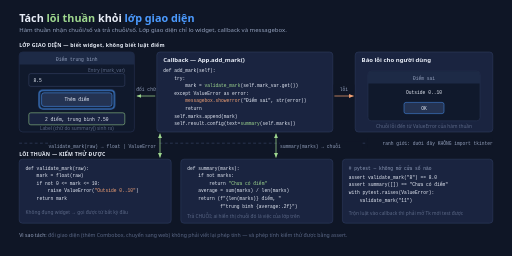
t = 0.00 s
t = 1.46 s: frame unchanged from t = 0.00 s, image omitted
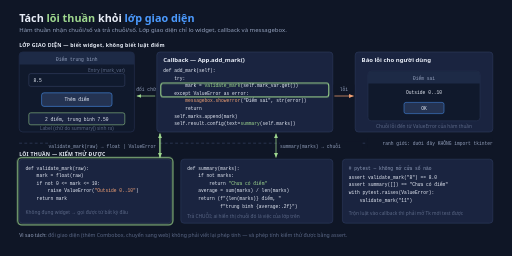
t = 3.00 s
t = 5.19 s: frame unchanged from t = 3.00 s, image omitted
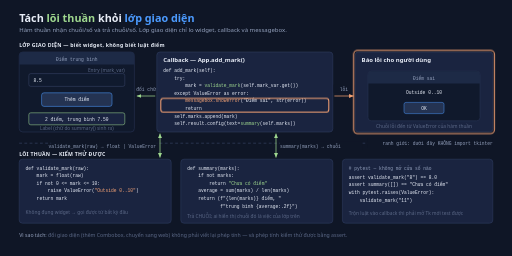
t = 6.73 s
t = 8.19 s: frame unchanged from t = 6.73 s, image omitted

The animated SVG that drew these frames (rendered in a browser with its animation timeline set to each time). Animation: 5 CSS @keyframes rules; frames cover the first 8.19 s, repeats indefinitely.

<svg xmlns="http://www.w3.org/2000/svg" width="1280" height="640" viewBox="0 0 1280 640" role="img" aria-labelledby="g05-title g05-desc">
<title id="g05-title">Tách lõi thuần khỏi lớp giao diện</title>
<desc id="g05-desc">Vòng lặp 15 giây, 5 bước giữ mỗi bước 3 giây: (1) người dùng gõ điểm rồi bấm Thêm điểm; (2) callback add_mark gọi xuống hàm thuần validate_mark; (3) chuỗi sai thì ValueError bật ngược lên và lớp giao diện mở messagebox; (4) hợp lệ thì gọi summary(marks) lấy chuỗi tóm tắt; (5) Label đổi chữ. Dải dưới cho thấy chính hai hàm thuần đó chạy thẳng trong pytest, không cần mở cửa sổ. Khi tắt hoạt hình, hình đứng ở trạng thái đầy đủ.</desc>
<style>
  text{font-family:'Segoe UI',system-ui,sans-serif;fill:#e8edf7}
  .t{font-size:27px;font-weight:600}
  .sub{font-size:15px;fill:#93a0bc}
  .eye{font-size:13px;font-weight:600;letter-spacing:.6px}
  .h{font-size:15px;font-weight:600}
  .sm{font-size:13px;fill:#93a0bc}
  .dim{font-size:12px;fill:#5b6886}
  .mc{font-family:Consolas,'Cascadia Mono','Courier New',monospace;font-size:11.5px;fill:#e8edf7}
  .ms{font-family:Consolas,'Cascadia Mono','Courier New',monospace;font-size:11.5px;fill:#93a0bc}
  .panel{fill:#162036;stroke:#273352;stroke-width:1.5}
  .card{fill:#1a2440;stroke:#2f3d60;stroke-width:1.4}
  .win{fill:#10192c;stroke:#273352;stroke-width:1.5}
  .bar{fill:#1d2a46}
  .field{fill:#101a2e;stroke:#3d4a6e;stroke-width:1.2}
  .glow{fill:none;stroke-width:2.6;opacity:0}

  /* Bật tức thời, giữ 3s mỗi bước: mắt đi đúng đường mà lời gọi đi. */
  .s1{animation:k1 15s linear infinite}.s2{animation:k2 15s linear infinite}
  .s3{animation:k3 15s linear infinite}.s4{animation:k4 15s linear infinite}
  .s5{animation:k5 15s linear infinite}
  @keyframes k1{0%,19.5%{opacity:1}20%,100%{opacity:0}}
  @keyframes k2{0%,19.5%{opacity:0}20%,39.5%{opacity:1}40%,100%{opacity:0}}
  @keyframes k3{0%,39.5%{opacity:0}40%,59.5%{opacity:1}60%,100%{opacity:0}}
  @keyframes k4{0%,59.5%{opacity:0}60%,79.5%{opacity:1}80%,100%{opacity:0}}
  @keyframes k5{0%,79.5%{opacity:0}80%,100%{opacity:1}}

  @media (prefers-reduced-motion: reduce){*{animation:none !important}}
</style>

<rect width="1280" height="640" fill="#0f1626"/>
<defs>
  <marker id="g05-g" viewBox="0 0 10 10" refX="9" refY="5" markerWidth="7" markerHeight="7" orient="auto-start-reverse"><path d="M0,1 L9,5 L0,9 z" fill="#9fd88f"/></marker>
  <marker id="g05-o" viewBox="0 0 10 10" refX="9" refY="5" markerWidth="7" markerHeight="7" orient="auto-start-reverse"><path d="M0,1 L9,5 L0,9 z" fill="#f4a274"/></marker>
  <marker id="g05-b" viewBox="0 0 10 10" refX="9" refY="5" markerWidth="7" markerHeight="7" orient="auto-start-reverse"><path d="M0,1 L9,5 L0,9 z" fill="#4c9bff"/></marker>
</defs>

<text class="t" x="48" y="54">Tách <tspan fill="#9fd88f">lõi thuần</tspan> khỏi <tspan fill="#4c9bff">lớp giao diện</tspan></text>
<text class="sub" x="48" y="80">Hàm thuần nhận chuỗi/số và trả chuỗi/số. Lớp giao diện chỉ lo widget, callback và messagebox.</text>

<!-- ===================== LỚP GIAO DIỆN ===================== -->
<text class="eye" x="48" y="118" fill="#4c9bff">LỚP GIAO DIỆN — biết widget, không biết luật điểm</text>

<rect class="win" x="48" y="130" width="288" height="200" rx="9"/>
<path class="bar" d="M48,139 a9,9 0 0 1 9,-9 h270 a9,9 0 0 1 9,9 v22 h-288 z"/>
<text class="ms" x="192" y="152" text-anchor="middle" fill="#e8edf7">Điểm trung bình</text>
<rect class="field" x="72" y="184" width="240" height="32" rx="5"/>
<text class="mc" x="84" y="205">8.5</text>
<text class="dim" x="312" y="180" text-anchor="end">Entry (mark_var)</text>
<rect x="104" y="232" width="176" height="34" rx="6" fill="#243352" stroke="#4c9bff" stroke-width="1.3"/>
<text class="mc" x="192" y="253" text-anchor="middle">Thêm điểm</text>
<rect x="72" y="282" width="240" height="30" rx="5" fill="#1a2440" stroke="#9fd88f" stroke-width="1.3"/>
<text class="mc" x="192" y="302" text-anchor="middle" fill="#9fd88f">2 điểm, trung bình 7.50</text>
<text class="dim" x="192" y="324" text-anchor="middle">Label (chữ do summary() sinh ra)</text>

<rect class="card" x="392" y="130" width="440" height="200" rx="8"/>
<text class="h" x="408" y="154" fill="#4c9bff">Callback — App.add_mark()</text>
<text class="mc" x="408" y="180">def add_mark(self):</text>
<text class="mc" x="408" y="199" xml:space="preserve">    try:</text>
<text class="mc" x="408" y="218" xml:space="preserve">        mark = <tspan fill="#9fd88f">validate_mark</tspan>(self.mark_var.get())</text>
<text class="mc" x="408" y="237" xml:space="preserve">    except ValueError as error:</text>
<text class="mc" x="408" y="256" xml:space="preserve">        <tspan fill="#f4a274">messagebox.showerror</tspan>("Điểm sai", str(error))</text>
<text class="mc" x="408" y="275" xml:space="preserve">        return</text>
<text class="mc" x="408" y="294" xml:space="preserve">    self.marks.append(mark)</text>
<text class="mc" x="408" y="313" xml:space="preserve">    self.result.config(text=<tspan fill="#9fd88f">summary</tspan>(self.marks))</text>

<rect class="card" x="888" y="130" width="344" height="200" rx="8" stroke="#f4a274"/>
<text class="h" x="904" y="154" fill="#f4a274">Báo lỗi cho người dùng</text>
<rect class="win" x="920" y="178" width="280" height="124" rx="8"/>
<path class="bar" d="M920,187 a9,9 0 0 1 9,-9 h262 a9,9 0 0 1 9,9 v22 h-280 z"/>
<text class="ms" x="1060" y="200" text-anchor="middle" fill="#e8edf7">Điểm sai</text>
<text class="mc" x="1060" y="236" text-anchor="middle" fill="#f4a274">Outside 0..10</text>
<rect x="1010" y="256" width="100" height="28" rx="5" fill="#243352" stroke="#4c9bff" stroke-width="1.2"/>
<text class="mc" x="1060" y="275" text-anchor="middle">OK</text>
<text class="dim" x="1060" y="320" text-anchor="middle">Chuỗi lỗi đến từ ValueError của hàm thuần</text>

<line x1="388" y1="240" x2="342" y2="240" stroke="#9fd88f" stroke-width="1.8" marker-end="url(#g05-g)"/>
<rect x="340" y="212" width="50" height="20" fill="#0f1626"/>
<text class="ms" x="365" y="227" text-anchor="middle" fill="#9fd88f">đổi chữ</text>
<line x1="836" y1="240" x2="884" y2="240" stroke="#f4a274" stroke-width="1.8" marker-end="url(#g05-o)"/>
<rect x="834" y="212" width="52" height="20" fill="#0f1626"/>
<text class="ms" x="860" y="227" text-anchor="middle" fill="#f4a274">lỗi</text>

<!-- ===================== RANH GIỚI ===================== -->
<line x1="48" y1="358" x2="1232" y2="358" stroke="#3d4a6e" stroke-width="1.4" stroke-dasharray="7 6"/>
<rect x="918" y="347" width="314" height="22" fill="#0f1626"/>
<text class="ms" x="1232" y="363" text-anchor="end" fill="#5b6886">ranh giới: dưới đây KHÔNG import tkinter</text>

<!-- mũi tên hai chiều xuyên ranh giới -->
<line x1="400" y1="334" x2="400" y2="394" stroke="#9fd88f" stroke-width="1.8" marker-start="url(#g05-g)" marker-end="url(#g05-g)"/>
<rect x="128" y="354" width="264" height="20" fill="#0f1626"/>
<text class="ms" x="390" y="369" text-anchor="end" fill="#9fd88f">validate_mark(raw) → float | ValueError</text>
<line x1="690" y1="334" x2="690" y2="394" stroke="#9fd88f" stroke-width="1.8" marker-start="url(#g05-g)" marker-end="url(#g05-g)"/>
<rect x="700" y="354" width="206" height="20" fill="#0f1626"/>
<text class="ms" x="700" y="369" fill="#9fd88f">summary(marks) → chuỗi</text>

<!-- ===================== LÕI THUẦN ===================== -->
<text class="eye" x="48" y="390" fill="#9fd88f">LÕI THUẦN — KIỂM THỬ ĐƯỢC</text>

<rect class="card" x="48" y="398" width="380" height="160" rx="8" stroke="#9fd88f"/>
<text class="mc" x="64" y="424">def validate_mark(raw):</text>
<text class="mc" x="64" y="443" xml:space="preserve">    mark = float(raw)</text>
<text class="mc" x="64" y="462" xml:space="preserve">    if not 0 &lt;= mark &lt;= 10:</text>
<text class="mc" x="64" y="481" xml:space="preserve">        raise ValueError(<tspan fill="#f4a274">"Outside 0..10"</tspan>)</text>
<text class="mc" x="64" y="500" xml:space="preserve">    return mark</text>
<text class="dim" x="64" y="534">Không đụng widget → gọi được từ bất kỳ đâu</text>

<rect class="card" x="452" y="398" width="380" height="160" rx="8" stroke="#9fd88f"/>
<text class="mc" x="468" y="424">def summary(marks):</text>
<text class="mc" x="468" y="443" xml:space="preserve">    if not marks:</text>
<text class="mc" x="468" y="462" xml:space="preserve">        return <tspan fill="#9fd88f">"Chưa có điểm"</tspan></text>
<text class="mc" x="468" y="481" xml:space="preserve">    average = sum(marks) / len(marks)</text>
<text class="mc" x="468" y="500" xml:space="preserve">    return (f"{len(marks)} điểm, "</text>
<text class="mc" x="468" y="519" xml:space="preserve">            f"trung bình {average:.2f}")</text>
<text class="dim" x="468" y="546">Trả CHUỖI; ai hiển thị chuỗi đó là việc của lớp trên</text>

<rect class="card" x="856" y="398" width="376" height="160" rx="8" stroke="#79d3ec"/>
<text class="ms" x="872" y="424" fill="#5b6886"># pytest — không mở cửa sổ nào</text>
<text class="mc" x="872" y="447">assert validate_mark("8") == 8.0</text>
<text class="mc" x="872" y="466">assert summary([]) == "Chưa có điểm"</text>
<text class="mc" x="872" y="485">with pytest.raises(ValueError):</text>
<text class="mc" x="872" y="504" xml:space="preserve">    validate_mark("11")</text>
<text class="dim" x="872" y="538">Trộn luật vào callback thì phải mở Tk mới test được</text>

<text class="sm" x="48" y="592">Vì sao tách: <tspan fill="#5b6886">đổi giao diện (thêm Combobox, chuyển sang web) không phải viết lại phép tính — và phép tính kiểm thử được bằng assert.</tspan></text>

<!-- ===================== nhấn theo bước ===================== -->
<rect class="glow s1" x="98" y="226" width="188" height="46" rx="9" stroke="#4c9bff"/>
<rect class="glow s2" x="402" y="208" width="420" height="34" rx="6" stroke="#9fd88f"/>
<line class="glow s2" x1="400" y1="334" x2="400" y2="394" stroke="#9fd88f" stroke-width="3.4"/>
<rect class="glow s2" x="44" y="394" width="388" height="168" rx="10" stroke="#9fd88f"/>
<rect class="glow s3" x="402" y="246" width="420" height="34" rx="6" stroke="#f4a274"/>
<rect class="glow s3" x="884" y="126" width="352" height="208" rx="10" stroke="#f4a274"/>
<rect class="glow s4" x="402" y="302" width="420" height="24" rx="6" stroke="#9fd88f"/>
<line class="glow s4" x1="690" y1="334" x2="690" y2="394" stroke="#9fd88f" stroke-width="3.4"/>
<rect class="glow s4" x="448" y="394" width="388" height="168" rx="10" stroke="#9fd88f"/>
<rect class="glow s5" x="66" y="276" width="252" height="42" rx="8" stroke="#9fd88f"/>
<line class="glow s5" x1="388" y1="240" x2="342" y2="240" stroke="#9fd88f" stroke-width="3.4"/>
</svg>
